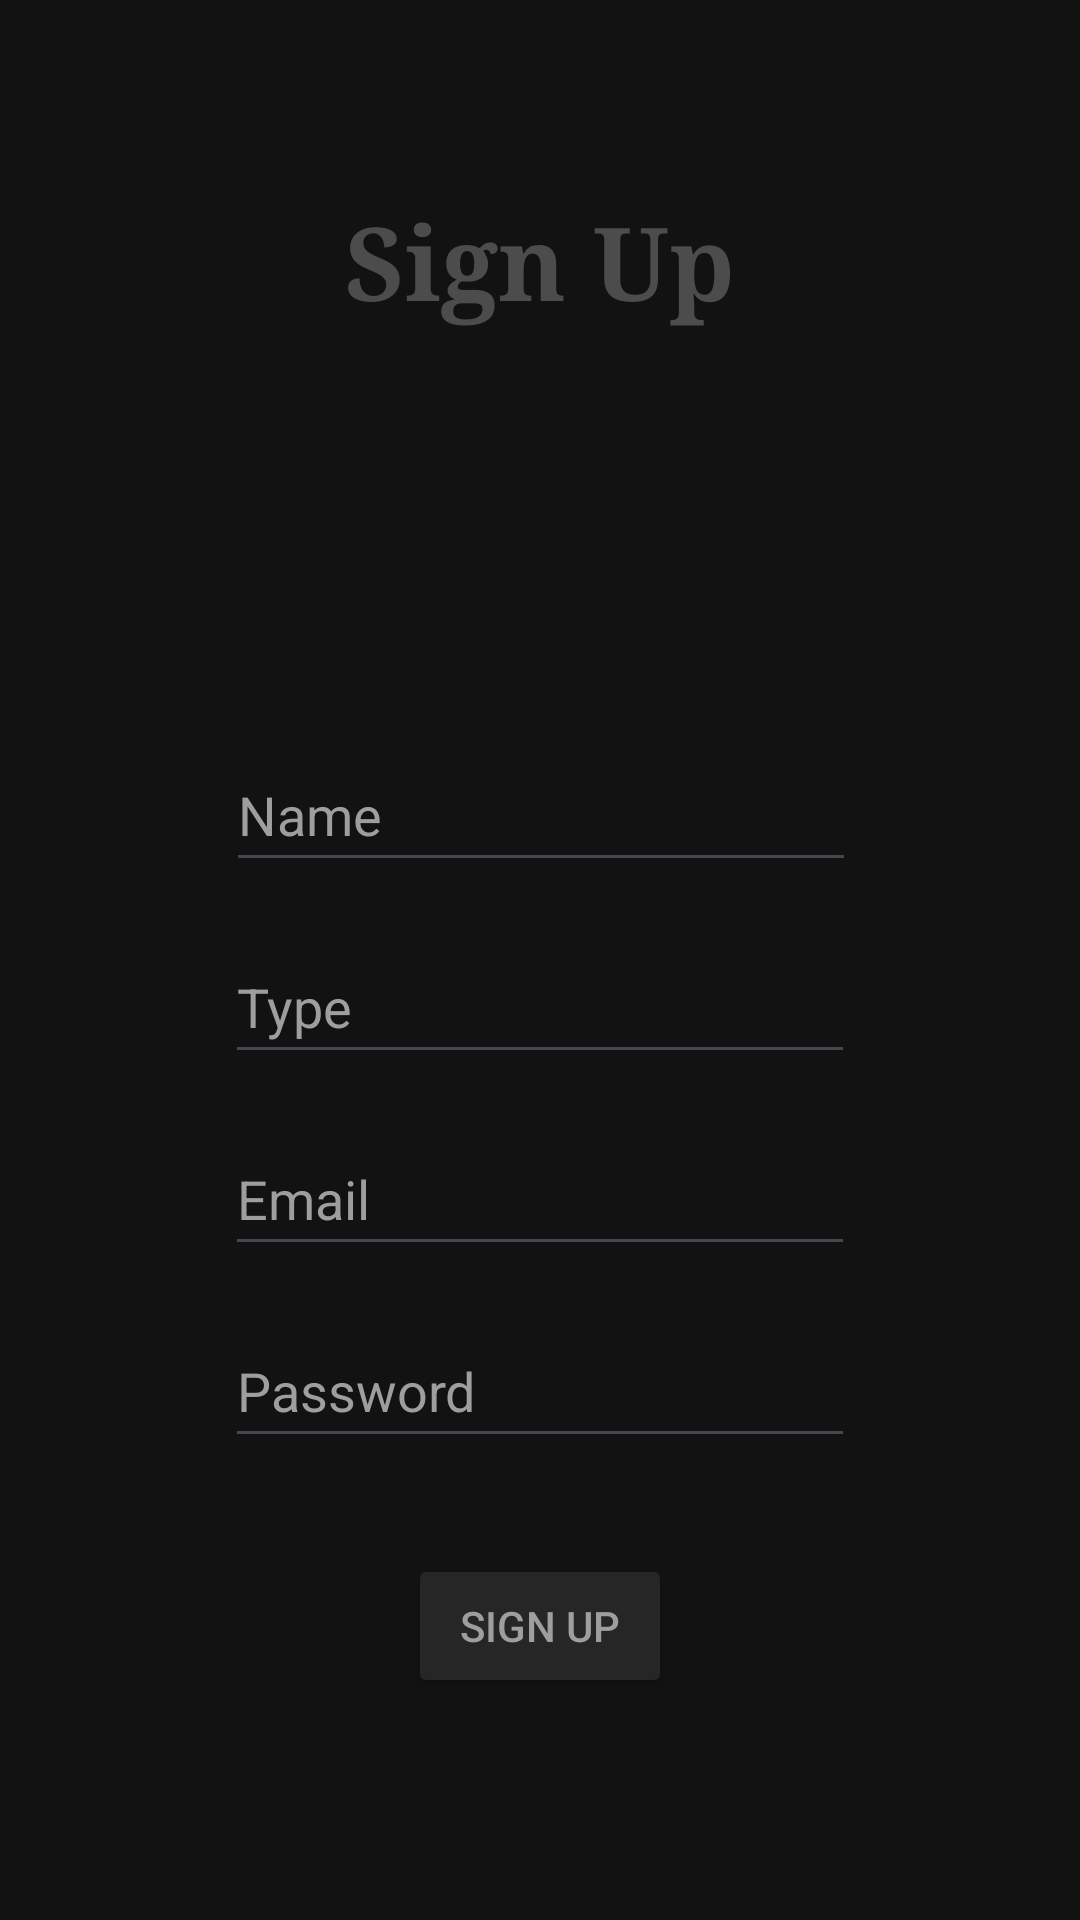

The Android layout XML behind this screen, and the referenced resources:
<!-- AndroidManifest.xml: application theme Theme.JordanCarpoolBuddy -->
<!-- res/layout/dark_activity_sign_up.xml -->
<?xml version="1.0" encoding="utf-8"?>
<androidx.constraintlayout.widget.ConstraintLayout xmlns:android="http://schemas.android.com/apk/res/android"
    xmlns:app="http://schemas.android.com/apk/res-auto"
    xmlns:tools="http://schemas.android.com/tools"
    android:layout_width="match_parent"
    android:layout_height="match_parent"
    android:background="#121212"
    tools:context=".SignUpActivity">

    <EditText
        android:id="@+id/userNameInput"
        android:layout_width="wrap_content"
        android:layout_height="wrap_content"
        android:layout_marginTop="136dp"
        android:ems="10"
        android:hint="Name"
        android:textColor="#9E9E9E"
        android:textColorHint="#9E9E9E"
        android:inputType="textPersonName"
        android:minHeight="48dp"
        app:layout_constraintEnd_toEndOf="parent"
        app:layout_constraintHorizontal_bias="0.502"
        app:layout_constraintStart_toStartOf="parent"
        app:layout_constraintTop_toBottomOf="@+id/textView3" />

    <EditText
        android:id="@+id/userTypeInput"
        android:layout_width="wrap_content"
        android:layout_height="wrap_content"
        android:layout_marginTop="16dp"
        android:ems="10"
        android:hint="Type"
        android:textColor="#9E9E9E"
        android:textColorHint="#9E9E9E"
        android:inputType="textPersonName"
        android:minHeight="48dp"
        app:layout_constraintEnd_toEndOf="parent"
        app:layout_constraintHorizontal_bias="0.5"
        app:layout_constraintStart_toStartOf="parent"
        app:layout_constraintTop_toBottomOf="@+id/userNameInput" />

    <EditText
        android:id="@+id/userEmailInput"
        android:layout_width="wrap_content"
        android:layout_height="wrap_content"
        android:layout_marginTop="16dp"
        android:ems="10"
        android:hint="Email"
        android:textColor="#9E9E9E"
        android:textColorHint="#9E9E9E"
        android:inputType="textPersonName"
        android:minHeight="48dp"
        app:layout_constraintEnd_toEndOf="parent"
        app:layout_constraintHorizontal_bias="0.5"
        app:layout_constraintStart_toStartOf="parent"
        app:layout_constraintTop_toBottomOf="@+id/userTypeInput" />

    <EditText
        android:id="@+id/userPasswordInput"
        android:layout_width="wrap_content"
        android:layout_height="wrap_content"
        android:layout_marginTop="16dp"
        android:ems="10"
        android:hint="Password"
        android:textColor="#9E9E9E"
        android:textColorHint="#9E9E9E"
        android:inputType="textPersonName"
        android:minHeight="48dp"
        app:layout_constraintEnd_toEndOf="parent"
        app:layout_constraintHorizontal_bias="0.5"
        app:layout_constraintStart_toStartOf="parent"
        app:layout_constraintTop_toBottomOf="@+id/userEmailInput" />

    <TextView
        android:id="@+id/textView3"
        android:layout_width="wrap_content"
        android:layout_height="wrap_content"
        android:layout_marginTop="64dp"
        android:fontFamily="serif"
        android:text="Sign Up"
        android:textAppearance="@style/TextAppearance.AppCompat.Display2"
        android:textColor="#4C4C4C"
        android:textSize="34sp"
        android:textStyle="bold"
        app:layout_constraintEnd_toEndOf="parent"
        app:layout_constraintStart_toStartOf="parent"
        app:layout_constraintTop_toTopOf="parent" />

    <Button
        android:id="@+id/button"
        android:layout_width="wrap_content"
        android:layout_height="wrap_content"
        android:layout_marginTop="32dp"
        android:onClick="signUp"
        android:text="Sign Up"
        android:textColor="#9E9E9E"
        android:backgroundTint="#262626"
        app:layout_constraintEnd_toEndOf="parent"
        app:layout_constraintHorizontal_bias="0.5"
        app:layout_constraintStart_toStartOf="parent"
        app:layout_constraintTop_toBottomOf="@+id/userPasswordInput" />

</androidx.constraintlayout.widget.ConstraintLayout>
<!-- resources referenced by this layout -->
<resources>
  <style name="Theme.JordanCarpoolBuddy" parent="Base.Theme.JordanCarpoolBuddy" />
  <style name="Base.Theme.JordanCarpoolBuddy" parent="Theme.Material3.DayNight.NoActionBar">
          
          
      </style>
</resources>
